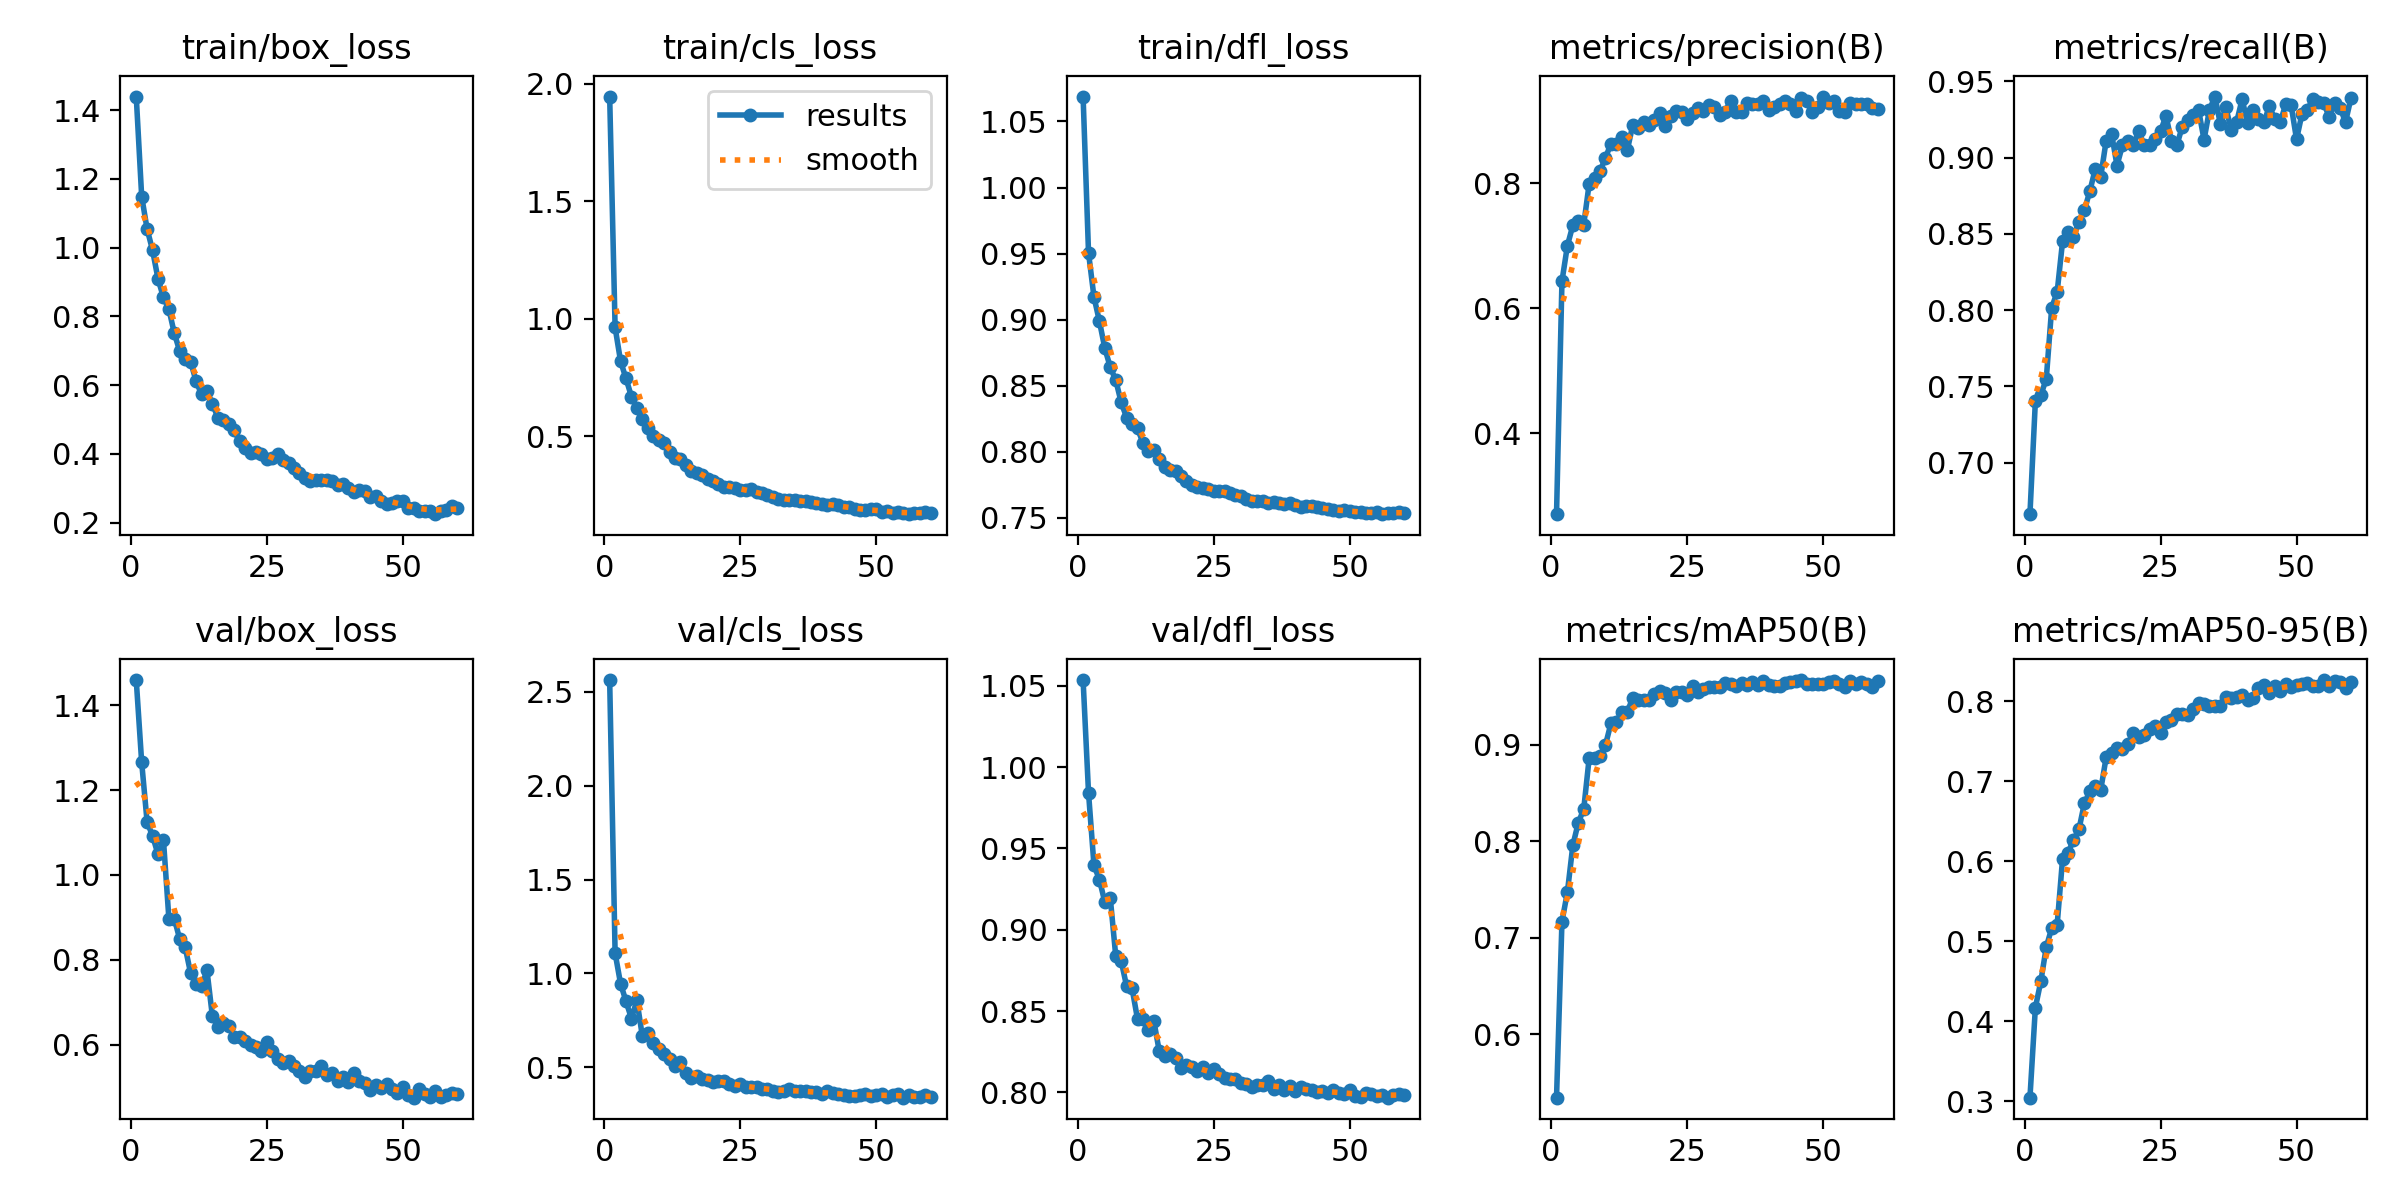

The table this chart was drawn from, first rows:
epoch, time, train/box_loss, train/cls_loss, train/dfl_loss, metrics/precision(B), metrics/recall(B), metrics/mAP50(B), metrics/mAP50-95(B), val/box_loss, val/cls_loss, val/dfl_loss, lr/pg0, lr/pg1, lr/pg2
1, 27.19, 1.439, 1.946, 1.069, 0.271, 0.6662, 0.5341, 0.3048, 1.459, 2.563, 1.054, 0.06869, 0.001648, 0.001648
2, 52.66, 1.149, 0.9632, 0.9506, 0.6434, 0.7405, 0.7165, 0.4173, 1.265, 1.108, 0.9841, 0.037, 0.003293, 0.003293
3, 77.95, 1.054, 0.8197, 0.9172, 0.7002, 0.7444, 0.7471, 0.4501, 1.124, 0.9453, 0.9396, 0.005294, 0.004915, 0.004915
4, 102.9, 0.9923, 0.746, 0.8989, 0.7327, 0.7548, 0.7957, 0.4927, 1.092, 0.852, 0.9309, 0.004901, 0.004901, 0.004901
5, 129.9, 0.9093, 0.6689, 0.8783, 0.7397, 0.8016, 0.819, 0.5166, 1.048, 0.7594, 0.9169, 0.004868, 0.004868, 0.004868
6, 155.2, 0.8549, 0.6184, 0.864, 0.7338, 0.8118, 0.8331, 0.5206, 1.082, 0.8565, 0.9194, 0.004835, 0.004835, 0.004835
7, 180.5, 0.821, 0.5743, 0.8543, 0.7991, 0.8451, 0.8861, 0.6034, 0.897, 0.6667, 0.8839, 0.004802, 0.004802, 0.004802
8, 211.1, 0.7506, 0.534, 0.8375, 0.809, 0.8511, 0.8864, 0.6108, 0.8972, 0.6812, 0.8808, 0.004769, 0.004769, 0.004769
9, 243, 0.6984, 0.5026, 0.8259, 0.819, 0.8478, 0.8884, 0.6263, 0.8484, 0.629, 0.8652, 0.004736, 0.004736, 0.004736
10, 270.1, 0.6769, 0.4855, 0.8214, 0.841, 0.8578, 0.8997, 0.6398, 0.8295, 0.5987, 0.864, 0.004703, 0.004703, 0.004703
11, 295.4, 0.6682, 0.4724, 0.8177, 0.8629, 0.8654, 0.922, 0.6723, 0.7683, 0.5682, 0.8451, 0.00467, 0.00467, 0.00467
12, 321, 0.6111, 0.4336, 0.8069, 0.862, 0.8779, 0.9232, 0.6872, 0.7441, 0.5449, 0.8452, 0.004637, 0.004637, 0.004637
13, 346.6, 0.5736, 0.4074, 0.8005, 0.8733, 0.8923, 0.9338, 0.694, 0.7383, 0.5052, 0.8384, 0.004604, 0.004604, 0.004604
14, 372, 0.5836, 0.4031, 0.8012, 0.8524, 0.8872, 0.9338, 0.6887, 0.7751, 0.5266, 0.844, 0.004571, 0.004571, 0.004571
15, 397.5, 0.5456, 0.3772, 0.7945, 0.8925, 0.9109, 0.9482, 0.7297, 0.6667, 0.4667, 0.8253, 0.004538, 0.004538, 0.004538
16, 422.8, 0.5058, 0.3507, 0.7888, 0.8884, 0.9157, 0.9465, 0.735, 0.6429, 0.4451, 0.8222, 0.004505, 0.004505, 0.004505
17, 449.3, 0.4975, 0.3425, 0.786, 0.8975, 0.8948, 0.9461, 0.7418, 0.6516, 0.4534, 0.8233, 0.004472, 0.004472, 0.004472
18, 474.8, 0.4856, 0.3337, 0.7856, 0.8933, 0.908, 0.9466, 0.7402, 0.6451, 0.4394, 0.8213, 0.004439, 0.004439, 0.004439
19, 500.2, 0.4682, 0.3181, 0.7816, 0.9009, 0.9107, 0.9521, 0.747, 0.6185, 0.4299, 0.8153, 0.004406, 0.004406, 0.004406
20, 526, 0.4365, 0.3089, 0.7781, 0.9119, 0.9083, 0.9552, 0.7602, 0.6179, 0.4224, 0.8168, 0.004373, 0.004373, 0.004373
21, 551.6, 0.4172, 0.2953, 0.7747, 0.8922, 0.9174, 0.9539, 0.7557, 0.6099, 0.4258, 0.8156, 0.00434, 0.00434, 0.00434
22, 577.7, 0.4023, 0.2823, 0.7732, 0.9081, 0.9079, 0.9459, 0.7574, 0.6002, 0.4267, 0.8132, 0.004307, 0.004307, 0.004307
23, 603.4, 0.4068, 0.2824, 0.7727, 0.9154, 0.9083, 0.9548, 0.7655, 0.5953, 0.4125, 0.8158, 0.004274, 0.004274, 0.004274
24, 629.1, 0.3999, 0.2813, 0.7717, 0.9132, 0.9123, 0.9548, 0.7694, 0.5864, 0.4015, 0.8117, 0.004241, 0.004241, 0.004241
25, 654.3, 0.3844, 0.2715, 0.7706, 0.9034, 0.9172, 0.9513, 0.7605, 0.6058, 0.4085, 0.8141, 0.004208, 0.004208, 0.004208
26, 679.6, 0.3875, 0.2704, 0.77, 0.9121, 0.9273, 0.9609, 0.7742, 0.5853, 0.3927, 0.811, 0.004175, 0.004175, 0.004175
27, 706.1, 0.4006, 0.275, 0.7707, 0.9202, 0.911, 0.954, 0.7762, 0.5671, 0.3933, 0.8089, 0.004142, 0.004142, 0.004142
28, 740.2, 0.3814, 0.2616, 0.7687, 0.9159, 0.9081, 0.9573, 0.7835, 0.5579, 0.3945, 0.8085, 0.004109, 0.004109, 0.004109
29, 776, 0.3721, 0.2581, 0.7677, 0.9245, 0.9203, 0.9595, 0.7837, 0.5625, 0.3815, 0.8083, 0.004076, 0.004076, 0.004076
30, 812, 0.3591, 0.2495, 0.7663, 0.9217, 0.9243, 0.9594, 0.7831, 0.5503, 0.3821, 0.8059, 0.004043, 0.004043, 0.004043
31, 847.2, 0.3443, 0.2415, 0.7645, 0.9095, 0.9279, 0.9592, 0.7906, 0.539, 0.3753, 0.8054, 0.00401, 0.00401, 0.00401
32, 881.9, 0.329, 0.2328, 0.7627, 0.9139, 0.931, 0.9638, 0.7981, 0.5246, 0.3691, 0.8031, 0.003977, 0.003977, 0.003977
33, 914.8, 0.3224, 0.2276, 0.7627, 0.9319, 0.9117, 0.9632, 0.7966, 0.5373, 0.3758, 0.8045, 0.003944, 0.003944, 0.003944
34, 942.2, 0.3254, 0.2281, 0.7627, 0.9132, 0.9313, 0.9607, 0.7935, 0.5383, 0.3832, 0.8044, 0.003911, 0.003911, 0.003911
35, 973.2, 0.3241, 0.2266, 0.7617, 0.9143, 0.94, 0.964, 0.7942, 0.55, 0.3757, 0.8072, 0.003878, 0.003878, 0.003878
36, 1001, 0.3245, 0.2265, 0.7623, 0.9283, 0.9219, 0.9618, 0.7942, 0.5296, 0.373, 0.8024, 0.003845, 0.003845, 0.003845
37, 1027, 0.3203, 0.2236, 0.7613, 0.9264, 0.9329, 0.9652, 0.8048, 0.533, 0.3734, 0.8044, 0.003812, 0.003812, 0.003812
38, 1053, 0.3102, 0.2195, 0.7609, 0.9268, 0.9181, 0.9613, 0.8041, 0.515, 0.3694, 0.8014, 0.003779, 0.003779, 0.003779
39, 1079, 0.3115, 0.2179, 0.761, 0.9308, 0.9234, 0.9656, 0.8052, 0.525, 0.3675, 0.8036, 0.003746, 0.003746, 0.003746
40, 1106, 0.3, 0.2133, 0.76, 0.9166, 0.9383, 0.962, 0.8084, 0.5123, 0.357, 0.801, 0.003713, 0.003713, 0.003713
41, 1132, 0.2901, 0.2068, 0.7583, 0.9217, 0.9224, 0.961, 0.8013, 0.5325, 0.3719, 0.8033, 0.00368, 0.00368, 0.00368
42, 1159, 0.2947, 0.21, 0.759, 0.9264, 0.9314, 0.9604, 0.8038, 0.5152, 0.3624, 0.8018, 0.003647, 0.003647, 0.003647
43, 1188, 0.2913, 0.2058, 0.759, 0.9319, 0.9252, 0.964, 0.8161, 0.5105, 0.3549, 0.8014, 0.003614, 0.003614, 0.003614
44, 1213, 0.276, 0.1986, 0.758, 0.9273, 0.9231, 0.9644, 0.8197, 0.4941, 0.3526, 0.8001, 0.003581, 0.003581, 0.003581
45, 1238, 0.2771, 0.1998, 0.7577, 0.9151, 0.9335, 0.9659, 0.8102, 0.5055, 0.349, 0.8011, 0.003548, 0.003548, 0.003548
46, 1263, 0.2624, 0.1892, 0.7568, 0.9357, 0.9253, 0.9669, 0.8187, 0.499, 0.348, 0.7994, 0.003515, 0.003515, 0.003515
47, 1290, 0.2546, 0.1863, 0.7557, 0.9321, 0.923, 0.9629, 0.8129, 0.5075, 0.3527, 0.8014, 0.003482, 0.003482, 0.003482
48, 1316, 0.256, 0.1861, 0.7554, 0.9143, 0.9349, 0.963, 0.8215, 0.4955, 0.3563, 0.7994, 0.003449, 0.003449, 0.003449
49, 1343, 0.2645, 0.1887, 0.7559, 0.9212, 0.9344, 0.9624, 0.8179, 0.4856, 0.3477, 0.7991, 0.003416, 0.003416, 0.003416
50, 1369, 0.2621, 0.1884, 0.7549, 0.9385, 0.9119, 0.9625, 0.8203, 0.5015, 0.351, 0.8011, 0.003383, 0.003383, 0.003383
51, 1395, 0.2434, 0.1792, 0.7545, 0.9286, 0.9286, 0.9646, 0.822, 0.4825, 0.3572, 0.7978, 0.00335, 0.00335, 0.00335
52, 1420, 0.2436, 0.1803, 0.7545, 0.9317, 0.931, 0.9659, 0.8232, 0.4755, 0.3427, 0.7972, 0.003317, 0.003317, 0.003317
53, 1446, 0.2338, 0.1746, 0.7538, 0.9157, 0.9385, 0.963, 0.8193, 0.4959, 0.3508, 0.7998, 0.003284, 0.003284, 0.003284
54, 1474, 0.235, 0.1755, 0.7541, 0.9136, 0.9366, 0.96, 0.8188, 0.4847, 0.359, 0.7987, 0.003251, 0.003251, 0.003251
55, 1502, 0.2346, 0.1746, 0.7542, 0.9284, 0.9359, 0.9658, 0.8264, 0.4775, 0.3377, 0.7978, 0.003218, 0.003218, 0.003218
56, 1528, 0.2247, 0.1683, 0.7529, 0.9265, 0.9264, 0.9631, 0.8188, 0.4904, 0.3495, 0.7985, 0.003185, 0.003185, 0.003185
57, 1553, 0.2336, 0.1721, 0.7539, 0.9264, 0.9355, 0.9651, 0.8248, 0.4774, 0.3387, 0.7967, 0.003152, 0.003152, 0.003152
58, 1580, 0.2367, 0.1726, 0.7539, 0.9262, 0.9327, 0.9633, 0.8234, 0.4813, 0.3424, 0.7987, 0.003119, 0.003119, 0.003119
59, 1606, 0.2499, 0.1775, 0.7543, 0.9205, 0.9232, 0.9592, 0.8163, 0.4858, 0.3532, 0.7992, 0.003086, 0.003086, 0.003086
60, 1633, 0.2422, 0.1739, 0.7539, 0.9194, 0.9389, 0.966, 0.8239, 0.4852, 0.3397, 0.7982, 0.003053, 0.003053, 0.003053
